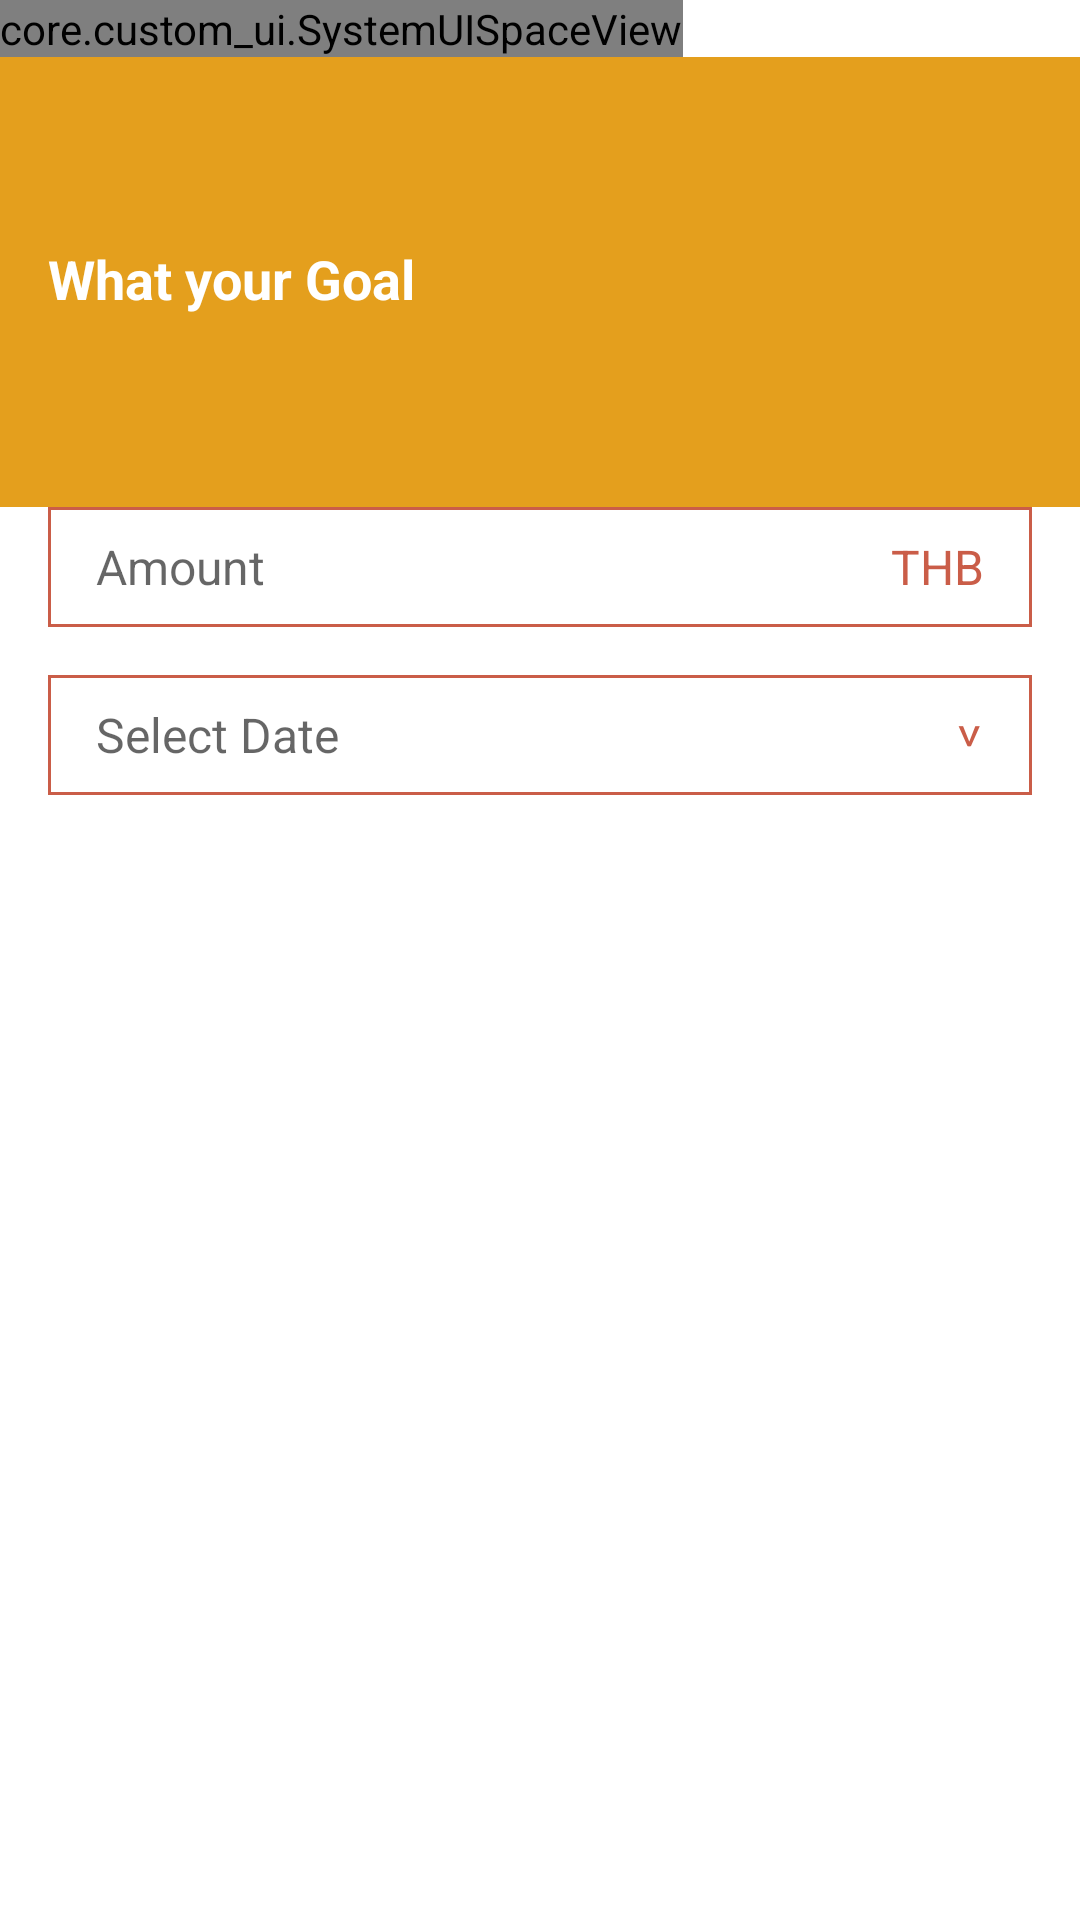

Android layout source for this screen:
<!-- AndroidManifest.xml: application theme AppTheme -->
<!-- res/layout/fragment_new_goal.xml -->
<?xml version="1.0" encoding="utf-8"?>
<FrameLayout xmlns:android="http://schemas.android.com/apk/res/android"
    android:layout_width="match_parent"
    android:layout_height="match_parent"
    android:background="@color/white"
    xmlns:app="http://schemas.android.com/apk/res-auto">

    <LinearLayout
        android:layout_width="match_parent"
        android:layout_height="match_parent"
        android:orientation="vertical">

        <core.custom_ui.SystemUISpaceView
            android:layout_width="wrap_content"
            android:layout_height="wrap_content"
            app:systemUI="top"
            app:isConsumeInsets="true"/>

        <LinearLayout
            android:layout_width="match_parent"
            android:layout_height="150dp"
            android:background="@color/bgYellow"
            android:paddingStart="@dimen/app_margin"
            android:paddingEnd="@dimen/app_margin"
            android:paddingBottom="@dimen/app_margin"
            android:orientation="vertical">

            <View
                android:layout_width="match_parent"
                android:layout_height="0dp"
                android:layout_weight="1"/>

            <TextView
                android:layout_width="wrap_content"
                android:layout_height="wrap_content"
                style="@style/appTextTitle"
                android:textColor="@color/white"
                android:text="What your Goal"/>

            <EditText
                android:layout_width="match_parent"
                android:layout_height="40dp"
                android:paddingEnd="@dimen/app_margin"
                android:paddingStart="@dimen/app_margin"
                android:singleLine="true"
                android:layout_marginTop="@dimen/app_margin_8"
                android:background="@drawable/bg_ediitext_white"/>

        </LinearLayout>

        <androidx.core.widget.NestedScrollView
            android:layout_width="match_parent"
            android:layout_height="match_parent"
            android:fillViewport="true">

            <LinearLayout
                android:layout_width="match_parent"
                android:layout_height="match_parent"
                android:orientation="vertical">

                <androidx.recyclerview.widget.RecyclerView
                    android:id="@+id/rvNewGoal"
                    android:layout_width="match_parent"
                    android:layout_height="wrap_content"
                    app:layoutManager="androidx.recyclerview.widget.GridLayoutManager"
                    app:spanCount="3"/>



                <LinearLayout
                    android:layout_width="match_parent"
                    android:layout_height="40dp"
                    android:layout_marginStart="@dimen/app_margin"
                    android:layout_marginEnd="@dimen/app_margin"
                    android:background="@drawable/bg_edittext_red"
                    android:orientation="horizontal">

                    <EditText
                        android:layout_width="0dp"
                        android:layout_weight="1"
                        android:layout_height="match_parent"
                        android:paddingEnd="@dimen/app_margin"
                        android:paddingStart="@dimen/app_margin"
                        android:singleLine="true"
                        android:freezesText="true"
                        android:textSize="@dimen/app_text_def"
                        android:hint="Amount"
                        android:background="@null"
                        />

                    <TextView
                        android:layout_width="wrap_content"
                        android:layout_height="match_parent"
                        android:textColor="@color/colorButtonNewGoal"
                        android:gravity="center"
                        android:textSize="@dimen/app_text_def"
                        android:layout_marginEnd="@dimen/app_margin"
                        android:text="THB"/>

                </LinearLayout>

                <LinearLayout
                    android:layout_width="match_parent"
                    android:layout_height="40dp"
                    android:layout_marginStart="@dimen/app_margin"
                    android:layout_marginEnd="@dimen/app_margin"
                    android:layout_marginTop="@dimen/app_margin"
                    android:background="@drawable/bg_edittext_red"
                    android:orientation="horizontal">

                    <EditText
                        android:layout_width="0dp"
                        android:layout_weight="1"
                        android:layout_height="match_parent"
                        android:paddingEnd="@dimen/app_margin"
                        android:paddingStart="@dimen/app_margin"
                        android:singleLine="true"
                        android:freezesText="true"
                        android:textSize="@dimen/app_text_def"
                        android:hint="Select Date"
                        android:background="@null"
                        />

                    <TextView
                        android:layout_width="wrap_content"
                        android:layout_height="match_parent"
                        android:textColor="@color/colorButtonNewGoal"
                        android:gravity="center"
                        android:textSize="@dimen/app_text_def"
                        android:layout_marginEnd="@dimen/app_margin"
                        android:rotation="90"
                        android:text=">"/>

                </LinearLayout>

            </LinearLayout>

        </androidx.core.widget.NestedScrollView>

    </LinearLayout>

</FrameLayout>
<!-- resources referenced by this layout -->
<resources>
  <color name="bgYellow">#E49F1D</color>
  <color name="colorButtonNewGoal">#CA5D48</color>
  <color name="white">#FFFFFF</color>
  <dimen name="app_margin">16dp</dimen>
  <dimen name="app_margin_8">8dp</dimen>
  <dimen name="app_text_def">16sp</dimen>
  <!-- drawable bg_edittext_red (drawable) -->
  <?xml version="1.0" encoding="utf-8"?>
  <shape
      xmlns:android="http://schemas.android.com/apk/res/android"
      android:shape="rectangle">
  
      <solid android:color="@color/white"/>
      <stroke
          android:color="@color/colorButtonNewGoal"
          android:width="1dp" />
  
  </shape>
  <!-- drawable ic_menu_home_unselect: png bitmap (drawable-xhdpi, 2032 bytes) -->
  <style name="appTextTitle" parent="appTextDefault">
          <item name="android:textSize">@dimen/app_text_title</item>
          <item name="android:textStyle">bold</item>
      </style>
  <style name="AppTheme" parent="Theme.AppCompat.Light.NoActionBar">
          
          <item name="colorPrimary">@color/colorPrimary</item>
          <item name="colorPrimaryDark">@color/colorPrimaryDark</item>
          <item name="colorAccent">@color/colorAccent</item>
      </style>
  <style name="appTextDefault">
          <item name="android:textColor">@color/black</item>
          <item name="android:freezesText">true</item>
          <item name="android:layout_width">wrap_content</item>
          <item name="android:layout_height">wrap_content</item>
      </style>
  <dimen name="app_text_title">18sp</dimen>
  <color name="colorPrimary">#6200EE</color>
  <color name="colorPrimaryDark">#3700B3</color>
  <color name="colorAccent">#03DAC5</color>
  <color name="black">#000000</color>
</resources>
